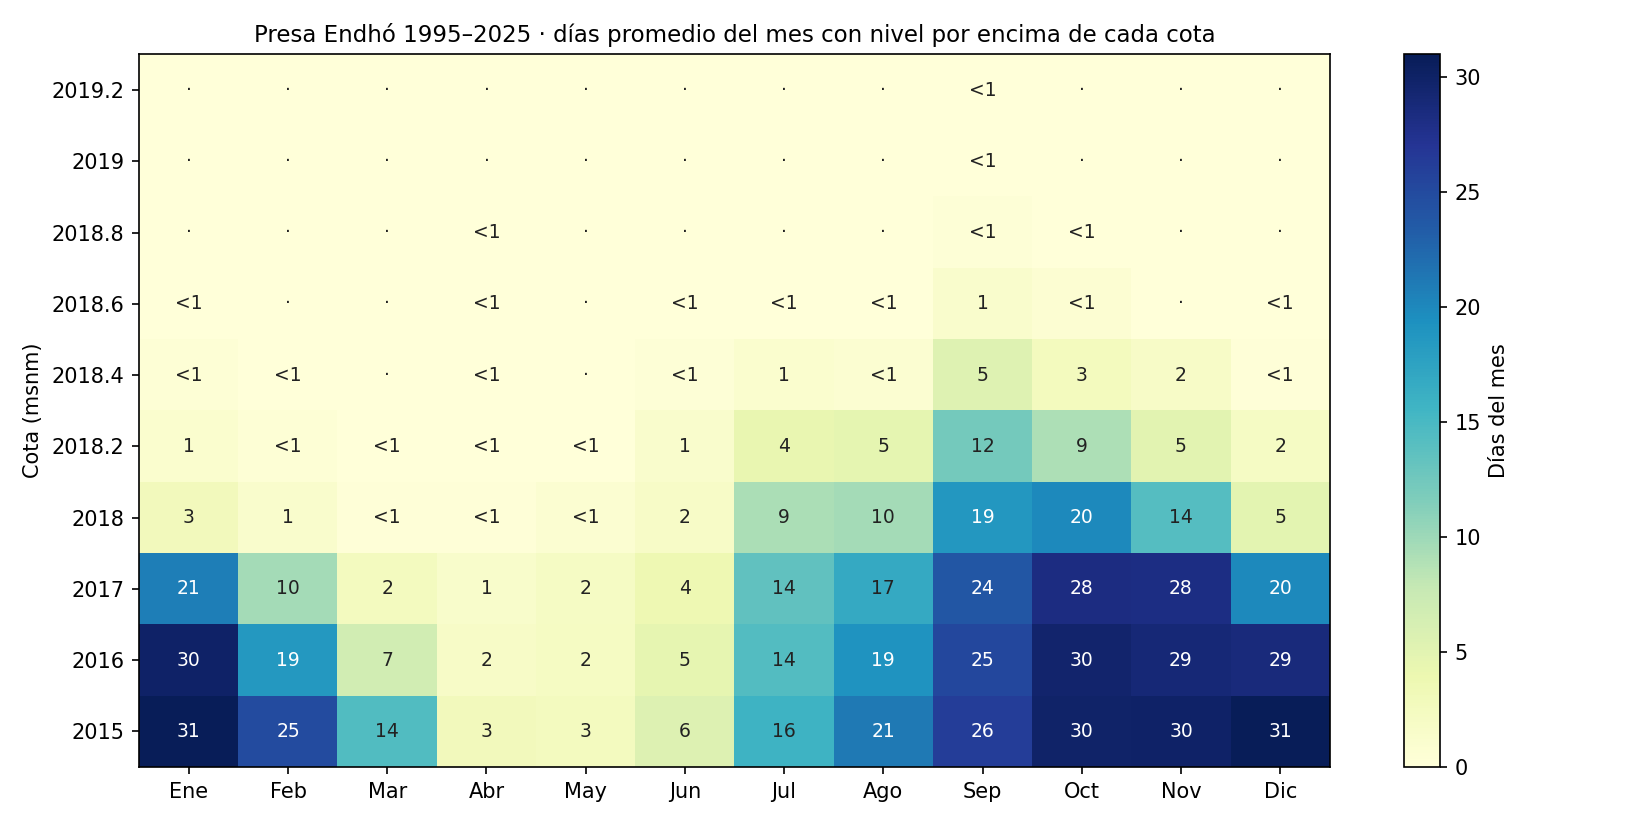

Values plotted in this chart, from the file beside it:
, 2015.0, 2016.0, 2017.0, 2018.0, 2018.2, 2018.4, 2018.6, 2018.8, 2019.0, 2019.2
Ene, 31.0, 30.0, 20.7, 2.8, 1.1, 0.4, 0.1, 0.0, 0.0, 0.0
Feb, 24.8, 18.6, 9.6, 1.3, 0.4, 0.1, 0.0, 0.0, 0.0, 0.0
Mar, 14.5, 6.7, 2.4, 0.2, 0.0, 0.0, 0.0, 0.0, 0.0, 0.0
Abr, 2.8, 1.8, 1.4, 0.2, 0.0, 0.0, 0.0, 0.0, 0.0, 0.0
May, 2.5, 2.2, 2.0, 0.8, 0.1, 0.0, 0.0, 0.0, 0.0, 0.0
Jun, 5.5, 4.5, 3.7, 1.8, 1.3, 0.3, 0.0, 0.0, 0.0, 0.0
Jul, 15.8, 14.4, 13.5, 9.2, 4.3, 1.0, 0.1, 0.0, 0.0, 0.0
Ago, 21.1, 19.1, 16.8, 9.7, 4.7, 0.8, 0.1, 0.0, 0.0, 0.0
Sep, 26.2, 25.3, 23.9, 18.7, 12.3, 5.4, 1.2, 0.4, 0.1, 0.0
Oct, 29.8, 29.6, 28.3, 20.0, 9.2, 2.6, 0.6, 0.1, 0.0, 0.0
Nov, 30.0, 29.0, 28.1, 14.2, 5.0, 1.7, 0.0, 0.0, 0.0, 0.0
Dic, 31.0, 28.6, 19.9, 4.9, 2.0, 0.2, 0.1, 0.0, 0.0, 0.0
Anual, 234.2, 208.8, 169.6, 83.6, 40.3, 12.6, 2.2, 0.5, 0.1, 0.0
